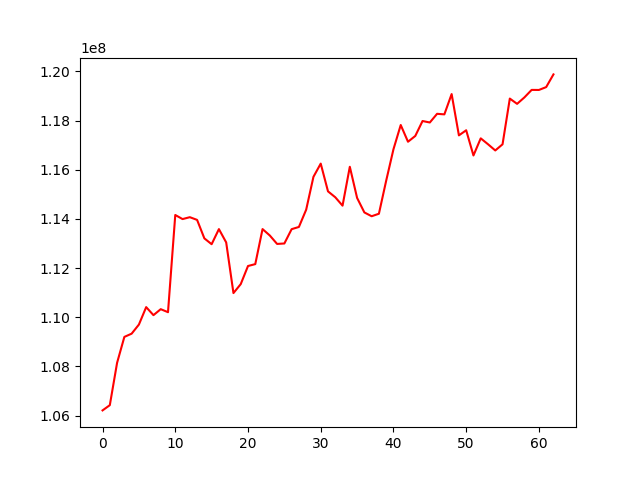

The data file committed next to this chart (first rows):
, 0
0, 106208828
1, 106422023
2, 108145812
3, 109199889
4, 109331387
5, 109701804
6, 110411781
7, 110084666
8, 110328064
9, 110205132
10, 114160348
11, 113994036
12, 114071178
13, 113961275
14, 113209311
15, 112971401
16, 113586310
17, 113044496
18, 110983114
19, 111347107
20, 112084392
21, 112161423
22, 113587284
23, 113325903
24, 112982852
25, 113001128
26, 113583834
27, 113673646
28, 114376803
29, 115714179
30, 116251350
31, 115122136
32, 114881794
33, 114540292
34, 116122601
35, 114855658
36, 114264830
37, 114109749
38, 114211714
39, 115556408
40, 116834009
41, 117822054
42, 117140865
43, 117376560
44, 117984558
45, 117924531
46, 118277918
47, 118255032
48, 119081114
49, 117400609
50, 117608108
51, 116582735
52, 117279643
53, 117039598
54, 116786548
55, 117036881
56, 118897719
57, 118683362
58, 118943665
59, 119250759
... 3 more rows
